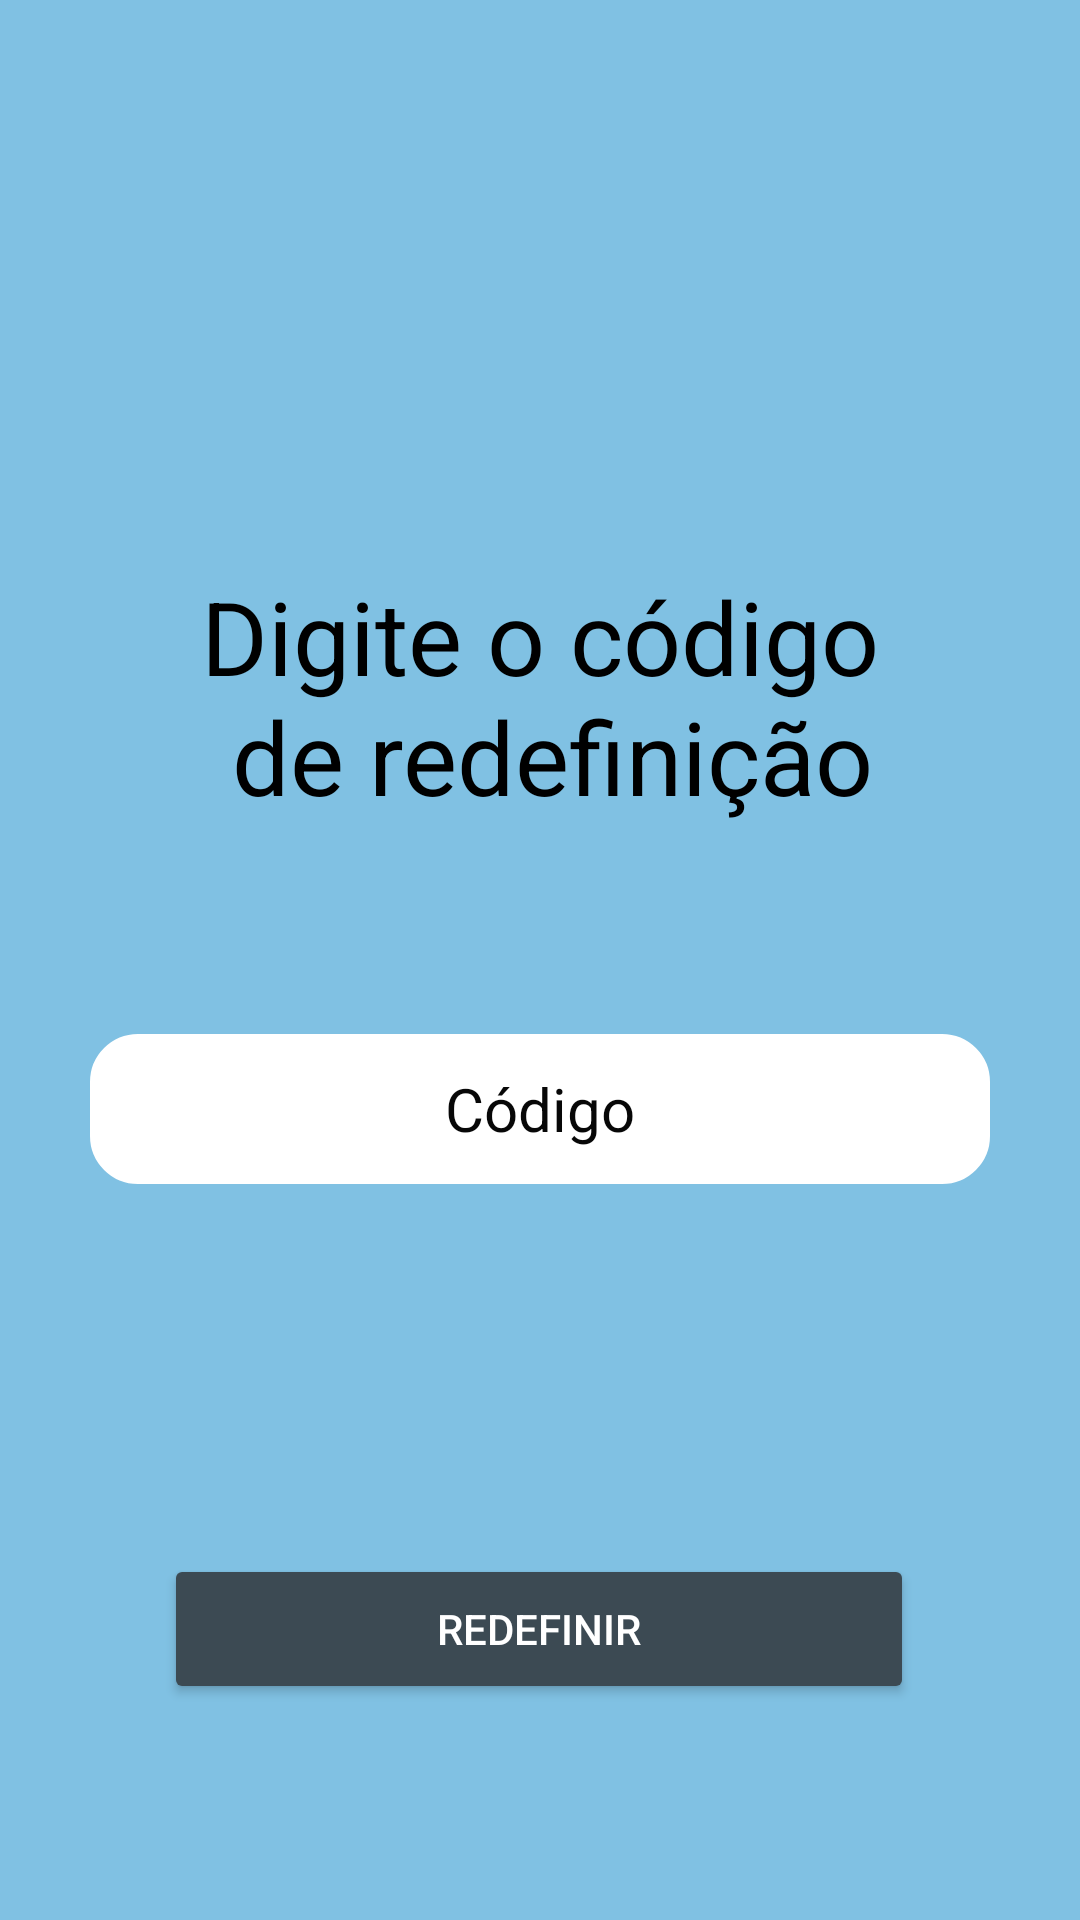

The Android layout XML behind this screen, and the referenced resources:
<!-- AndroidManifest.xml: application theme Theme.Nutri -->
<!-- res/layout/esqueci_senha_2.xml -->
<?xml version="1.0" encoding="utf-8"?>
    <androidx.constraintlayout.widget.ConstraintLayout xmlns:android="http://schemas.android.com/apk/res/android"
        xmlns:app="http://schemas.android.com/apk/res-auto"
        android:layout_width="match_parent"
        android:layout_height="match_parent"
        android:background="#80C1E3">


        <ScrollView
            android:layout_width="match_parent"
            android:layout_height="match_parent"
            android:fillViewport="true">


            <LinearLayout
                android:layout_width="match_parent"
                android:layout_height="wrap_content"
                android:layout_marginBottom="50dp"
                android:gravity="center"
                android:orientation="vertical"
                android:paddingTop="80dp"
                android:paddingBottom="120dp"
                app:layout_constraintBottom_toTopOf="@+id/buttonRedefinir"
                app:layout_constraintEnd_toEndOf="parent"
                app:layout_constraintStart_toStartOf="parent"
                app:layout_constraintTop_toTopOf="parent">

                


                <TextView
                    android:id="@+id/textViewTitle"
                    android:layout_width="wrap_content"
                    android:layout_height="wrap_content"
                    android:layout_marginBottom="70dp"
                    android:text="@string/title_text"
                    android:textAlignment="center"
                    android:textColor="#000000"
                    android:textSize="34sp" />

                <EditText
                    android:id="@+id/editTextCode"
                    android:layout_width="300dp"
                    android:layout_height="50dp"
                    android:layout_marginBottom="16dp"
                    android:autofillHints="username"
                    android:background="@drawable/border_rounded"
                    android:gravity="center"
                    android:hint="@string/hint_code"
                    android:inputType="number"
                    android:textColorHint="#070707"
                    android:textSize="20sp" />
            </LinearLayout>

    </ScrollView>


    <Button
    android:id="@+id/buttonRedefinir"
    android:layout_width="250dp"
    android:layout_height="50dp"
    android:layout_marginBottom="72dp"
    android:backgroundTint="#3C4A53"
    android:onClick="onRedefinirClick"
    android:text="@string/button_text"
    android:textColor="#FFFFFF"
    app:cornerRadius="15dp"
    app:layout_constraintBottom_toBottomOf="parent"
    app:layout_constraintEnd_toEndOf="parent"
    app:layout_constraintHorizontal_bias="0.497"
    app:layout_constraintStart_toStartOf="parent" />

        </androidx.constraintlayout.widget.ConstraintLayout>
<!-- resources referenced by this layout -->
<resources>
  <!-- drawable border_rounded (drawable) -->
  <?xml version="1.0" encoding="utf-8"?>
  <selector xmlns:android="http://schemas.android.com/apk/res/android">
      <item>
          <shape android:shape="rectangle">
              <solid android:color="@color/white" /> 
              <corners android:radius="15dp"/> 
              <stroke android:color="#ffffff" android:width="2dp"/> 
              <padding android:bottom="8dp" android:left="8dp" android:right="8dp" android:top="8dp" />
          </shape>
      </item>
  </selector>
  <string name="button_text">Redefinir</string>
  <string name="hint_code">Código</string>
  <string name="title_text">Digite o código\n de redefinição</string>
  <style name="Theme.Nutri" parent="Base.Theme.Nutri" />
  <color name="white">#FFFFFFFF</color>
  <style name="Base.Theme.Nutri" parent="Theme.Material3.DayNight.NoActionBar">
          
          
      </style>
</resources>
